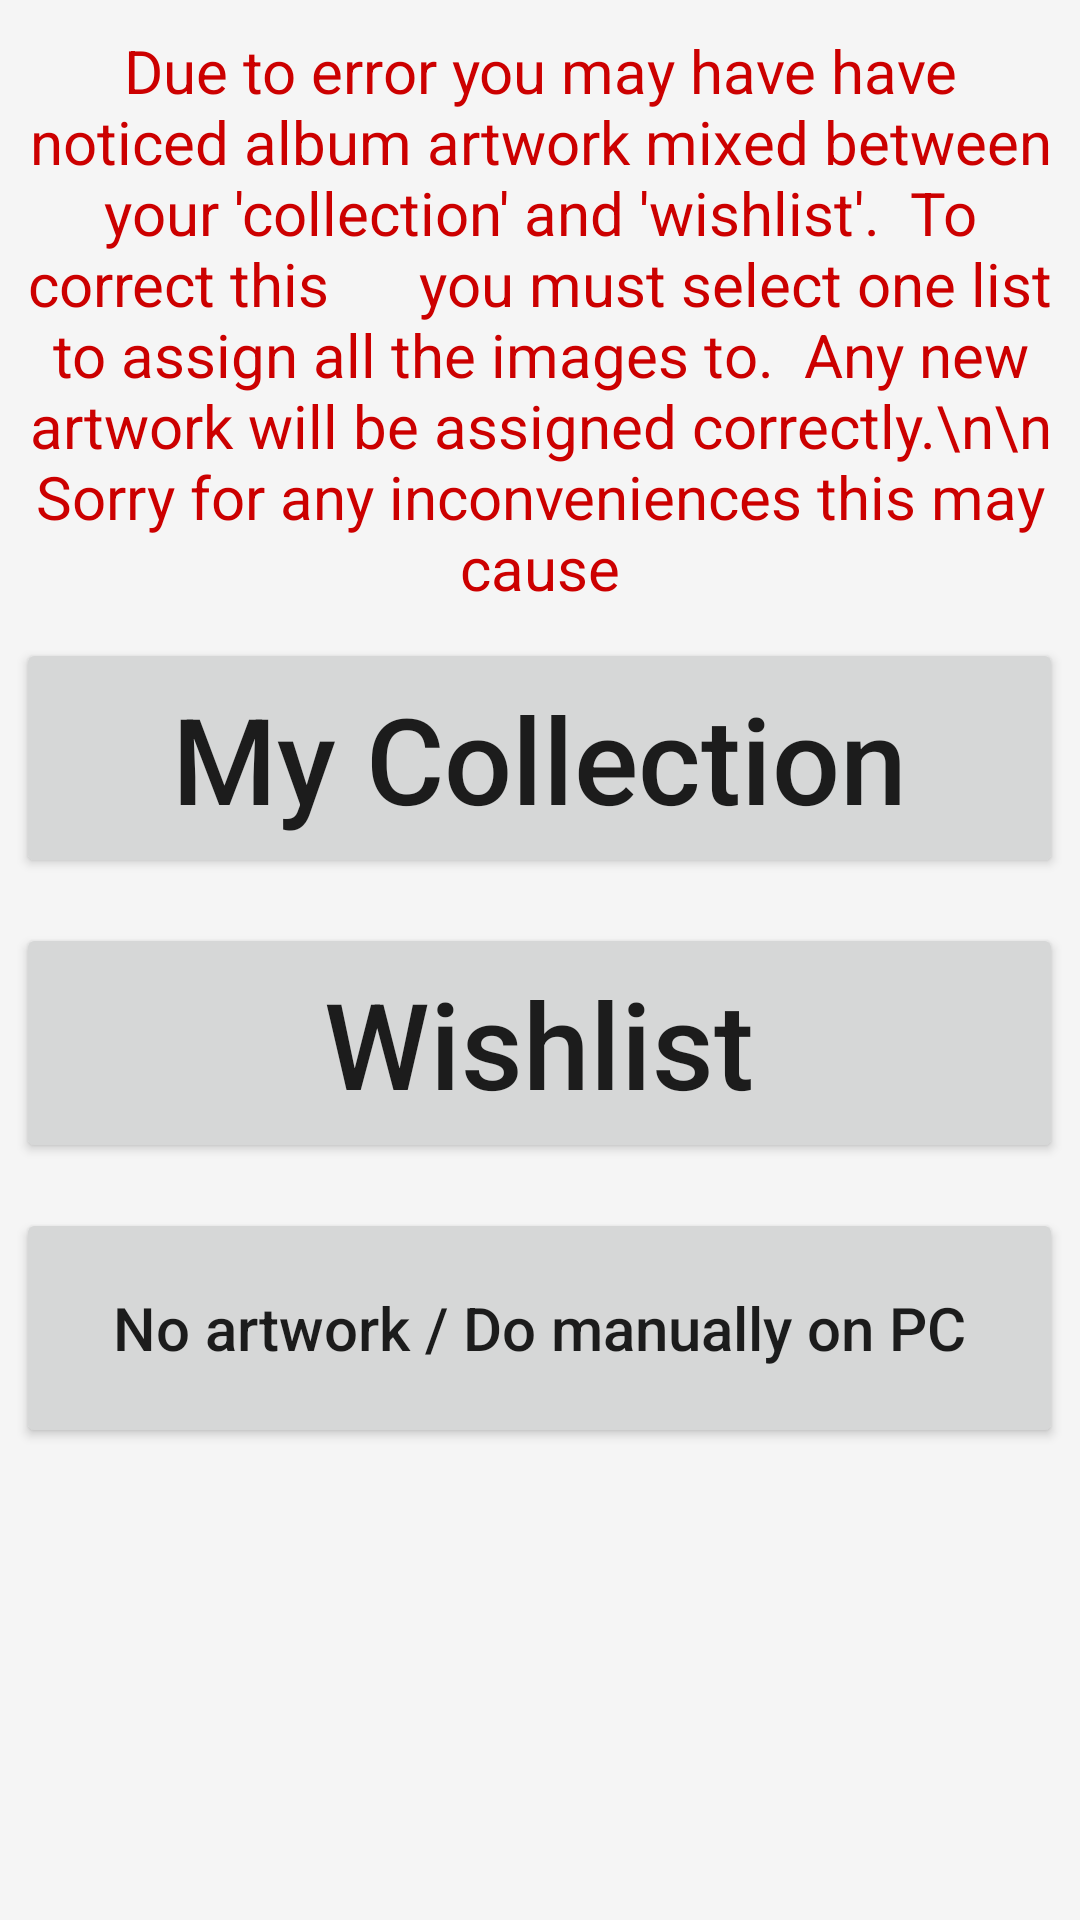

Reconstruct the res/layout file that produces this screen, plus the resources it refers to.
<!-- AndroidManifest.xml: application theme AppTheme -->
<!-- res/layout/updatealbumcoverfix.xml -->
<?xml version="1.0" encoding="utf-8"?>
<LinearLayout xmlns:android="http://schemas.android.com/apk/res/android"
    android:orientation="vertical" android:layout_width="match_parent"
    android:layout_height="match_parent"
    android:weightSum="1"
    android:id="@+id/backupRestoreLayout"
    android:background="#f5f5f5">

    <TextView
        android:layout_marginTop="10dp"
        android:layout_marginLeft="8dp"
        android:layout_marginRight="8dp"
        android:layout_width="match_parent"
        android:layout_height="wrap_content"
        android:text="Due to error you may have have noticed album artwork mixed between your 'collection' and 'wishlist'.  To correct this
     you must select one list to assign all the images to.  Any new artwork will be assigned correctly.\n\n Sorry for any inconveniences this may cause"
        android:textSize="20dp"
        android:textColor="@android:color/holo_red_dark"
        android:textAlignment="center"
        android:id="@+id/textView12" />

    <Button
        android:layout_marginTop="10dp"
        android:layout_width="349dp"
        android:layout_height="80dp"
        android:text="My Collection"
        android:textAllCaps="false"
        android:textSize="40dp"
        android:id="@+id/buttonMyCollection"
        android:layout_gravity="center_horizontal"
        android:drawablePadding="-50dp"
        android:onClick="albumFixMyCollection"/>


    <Button
        android:layout_marginTop="15dp"
        android:id="@+id/buttonWishlist"
        android:text="Wishlist"
        android:layout_width="349dp"
        android:layout_height="80dp"
        android:textSize="40dp"
        android:textAllCaps="false"
        android:layout_gravity="center_horizontal"
        android:onClick="albumFixWishlist"/>

    <Button
        android:layout_marginTop="15dp"
        android:id="@+id/buttonPC"
        android:text="No artwork / Do manually on PC"
        android:layout_width="349dp"
        android:layout_height="80dp"
        android:textSize="20dp"
        android:textAllCaps="false"
        android:layout_gravity="center_horizontal"
        android:onClick="albumFixManual"/>

</LinearLayout>
<!-- resources referenced by this layout -->
<resources>
  <style name="AppTheme" parent="Theme.AppCompat.Light.DarkActionBar">
          
          <item name="colorPrimary">@color/colorPrimary</item>
          <item name="colorPrimaryDark">@color/colorPrimaryDark</item>
          <item name="colorAccent">@color/colorAccent</item>
      </style>
  <color name="colorPrimary">#2f4f4f</color>
  <color name="colorPrimaryDark">#1c2f2f</color>
  <color name="colorAccent">#4f2f4f</color>
</resources>
